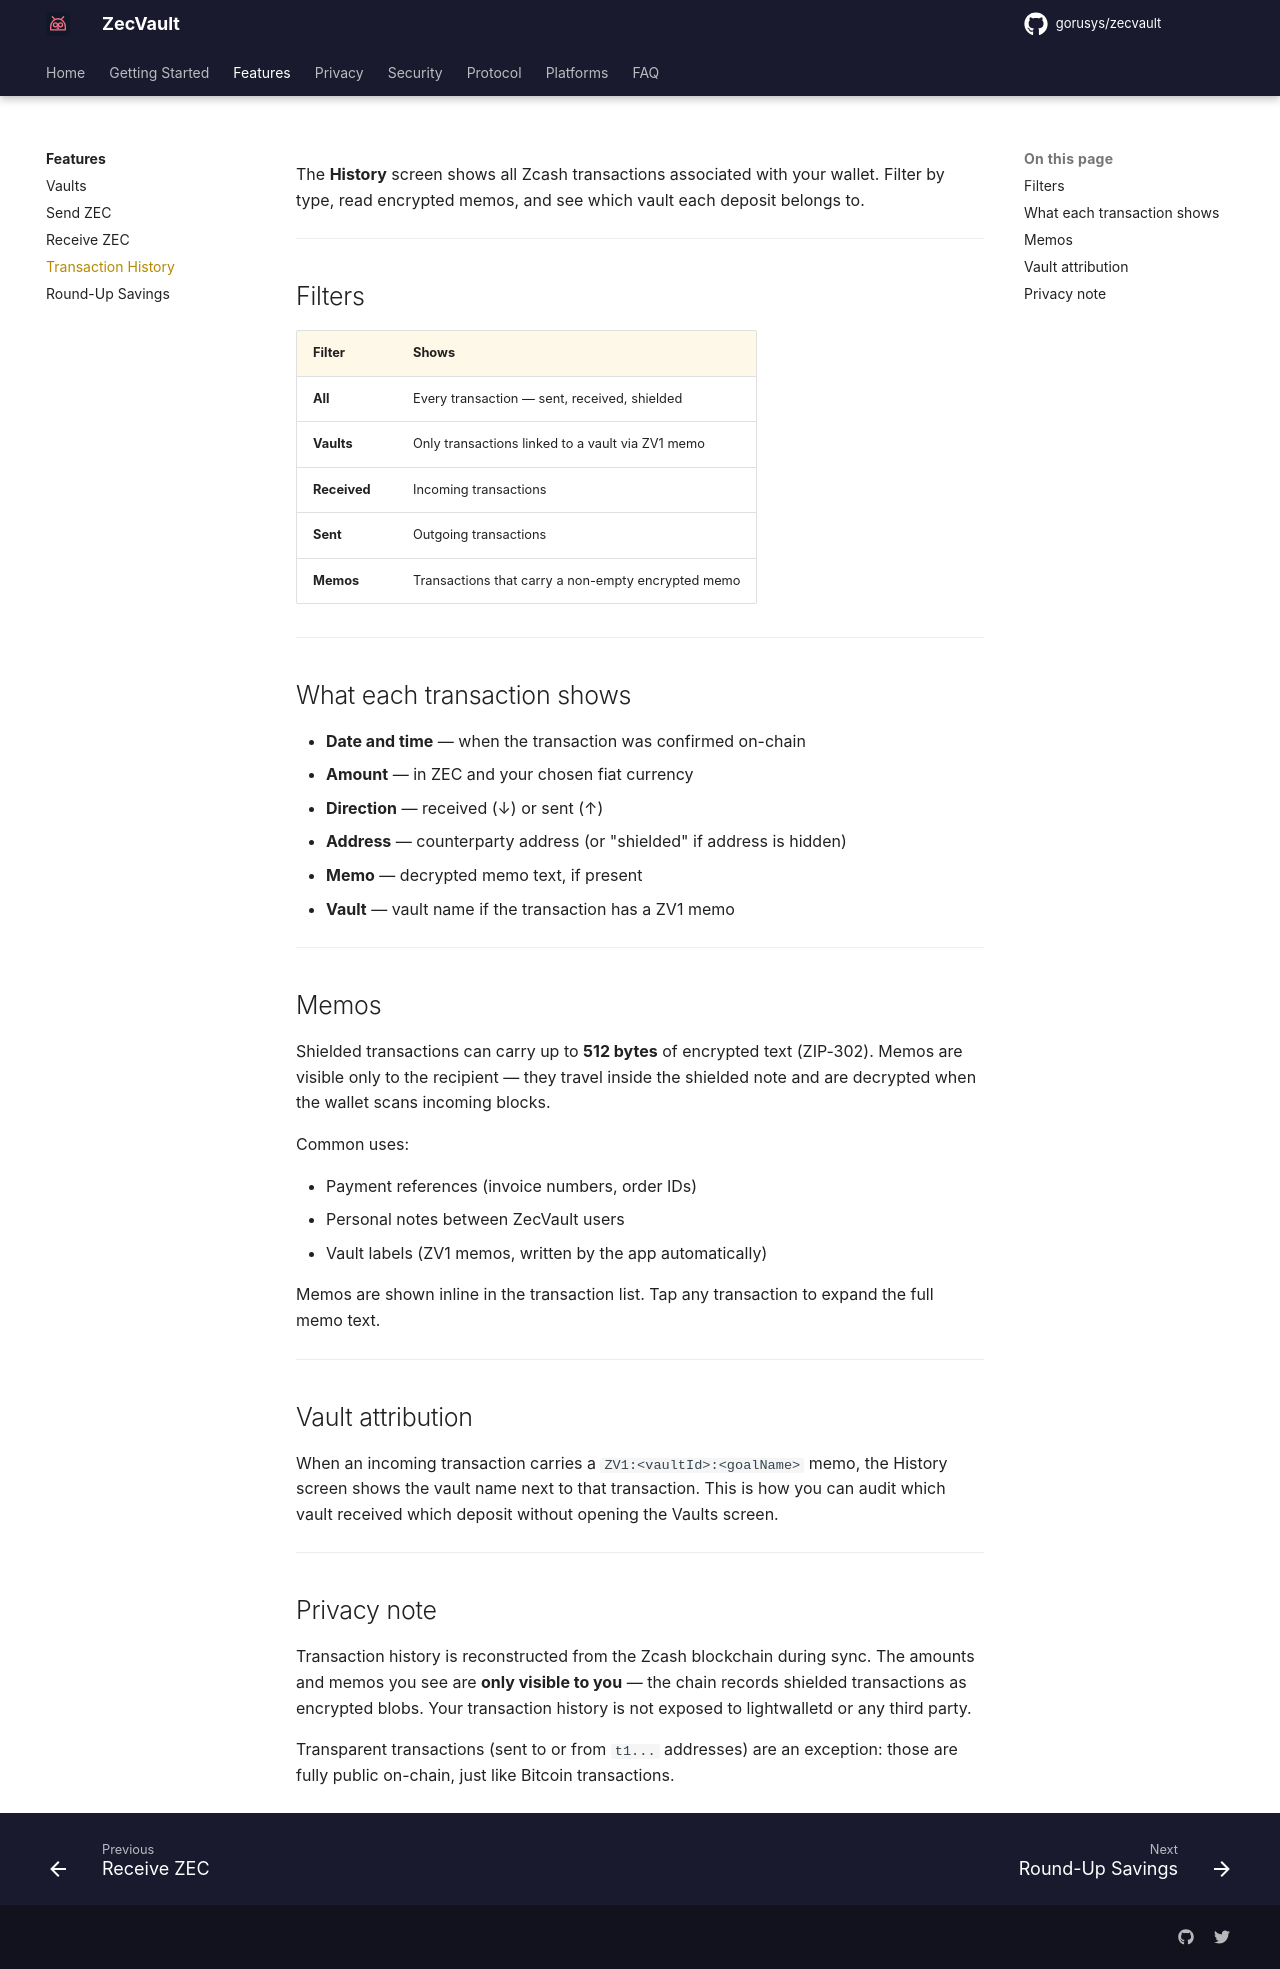

repository: gorusys/zecvault-docs · page: features/history/index.html · generator: mkdocs

# Transaction History

The **History** screen shows all Zcash transactions associated with your wallet. Filter by type, read encrypted memos, and see which vault each deposit belongs to.

---

## Filters

| Filter | Shows |
|---|---|
| **All** | Every transaction — sent, received, shielded |
| **Vaults** | Only transactions linked to a vault via ZV1 memo |
| **Received** | Incoming transactions |
| **Sent** | Outgoing transactions |
| **Memos** | Transactions that carry a non-empty encrypted memo |

---

## What each transaction shows

- **Date and time** — when the transaction was confirmed on-chain
- **Amount** — in ZEC and your chosen fiat currency
- **Direction** — received (↓) or sent (↑)
- **Address** — counterparty address (or "shielded" if address is hidden)
- **Memo** — decrypted memo text, if present
- **Vault** — vault name if the transaction has a ZV1 memo

---

## Memos

Shielded transactions can carry up to **512 bytes** of encrypted text (ZIP-302). Memos are visible only to the recipient — they travel inside the shielded note and are decrypted when the wallet scans incoming blocks.

Common uses:

- Payment references (invoice numbers, order IDs)
- Personal notes between ZecVault users
- Vault labels (ZV1 memos, written by the app automatically)

Memos are shown inline in the transaction list. Tap any transaction to expand the full memo text.

---

## Vault attribution

When an incoming transaction carries a `ZV1:<vaultId>:<goalName>` memo, the History screen shows the vault name next to that transaction. This is how you can audit which vault received which deposit without opening the Vaults screen.

---

## Privacy note

Transaction history is reconstructed from the Zcash blockchain during sync. The amounts and memos you see are **only visible to you** — the chain records shielded transactions as encrypted blobs. Your transaction history is not exposed to lightwalletd or any third party.

Transparent transactions (sent to or from `t1...` addresses) are an exception: those are fully public on-chain, just like Bitcoin transactions.
